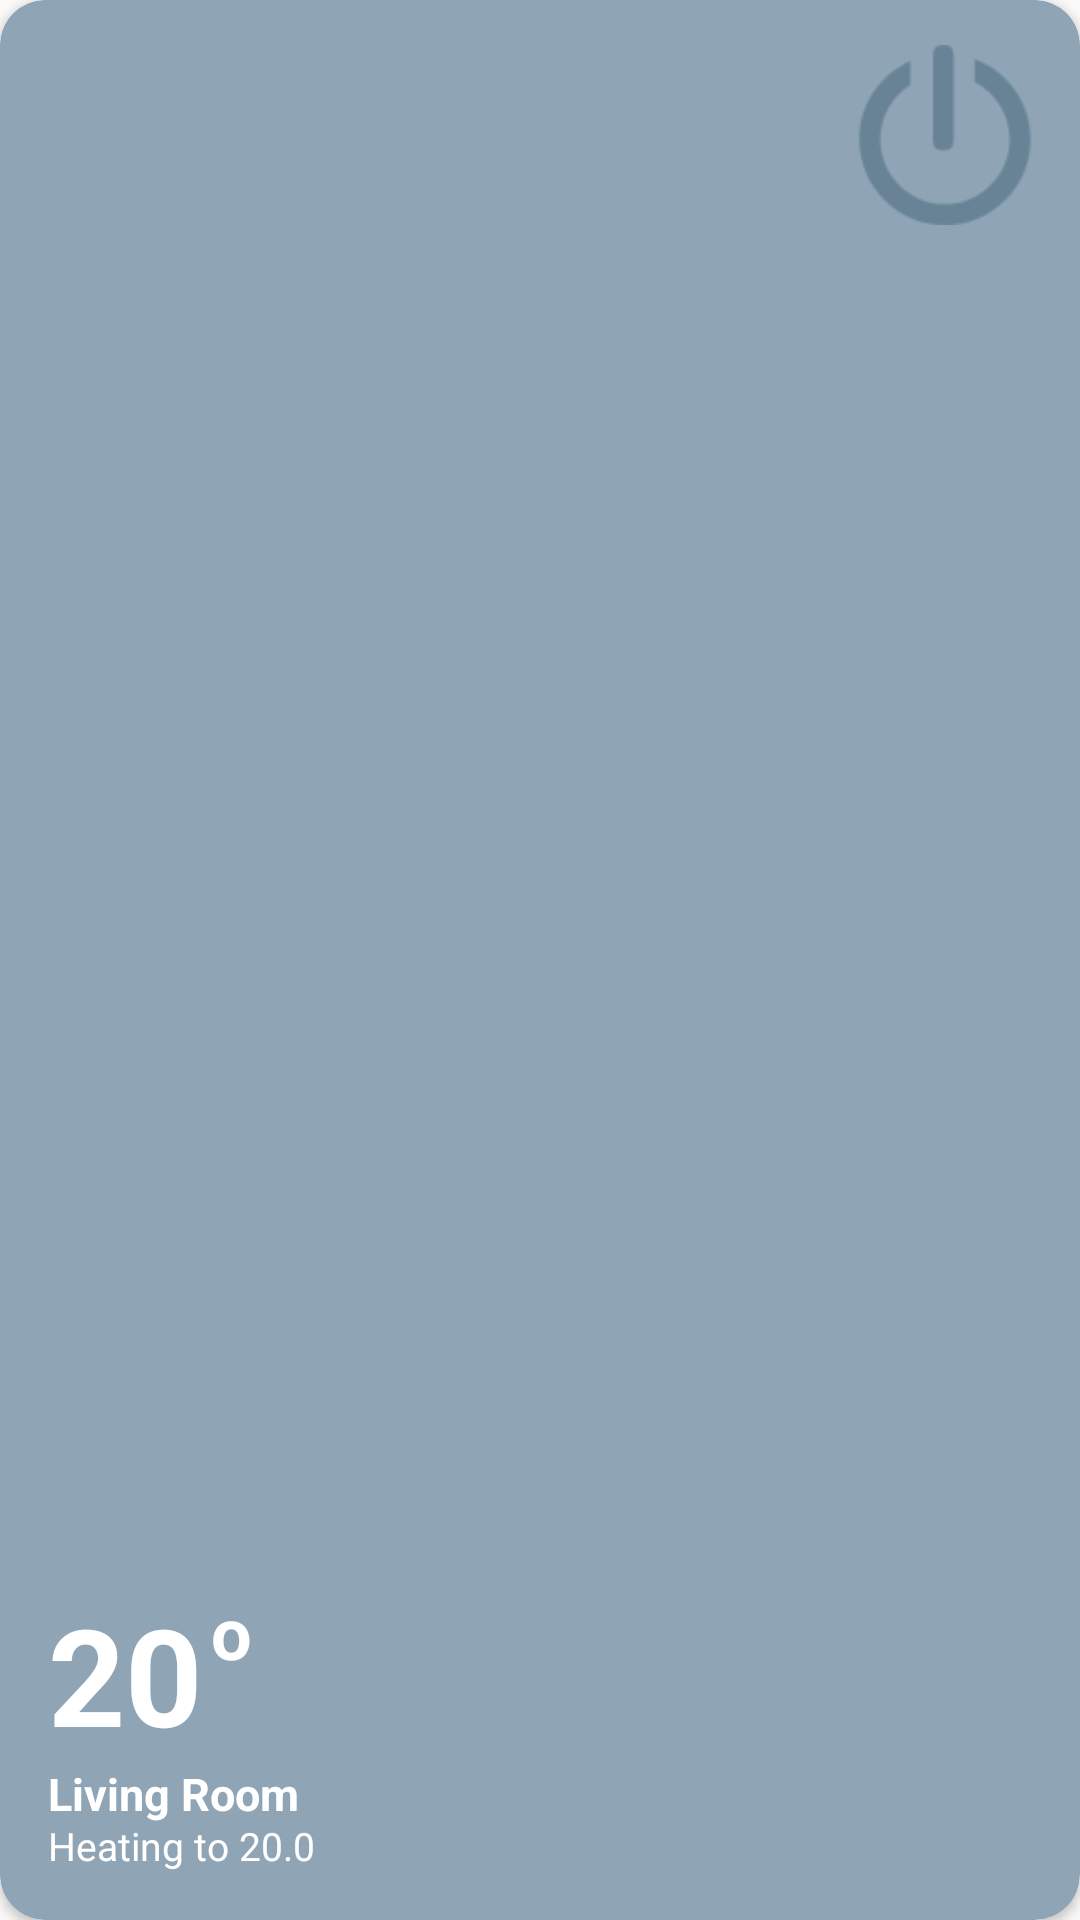

Layout XML and referenced resources for this Android screen:
<!-- AndroidManifest.xml: application theme Theme.SmartController -->
<!-- res/layout/roomitem_cardview.xml -->
<?xml version="1.0" encoding="utf-8"?>
<androidx.cardview.widget.CardView xmlns:android="http://schemas.android.com/apk/res/android"
    xmlns:app="http://schemas.android.com/apk/res-auto"
    android:id="@+id/roomitem_cardview"
    android:layout_width="170dp"
    android:layout_height="150dp"
    android:clickable="true"
    android:elevation="2dp"
    app:cardCornerRadius="15dp"
    app:cardElevation="2dp">

    <androidx.constraintlayout.widget.ConstraintLayout
        android:id="@+id/room_item_layout"
        android:layout_width="match_parent"
        android:layout_height="match_parent"
        android:background="@drawable/room_item_bg">

        <ImageButton
            android:id="@+id/room_item_power_btn"
            android:layout_width="wrap_content"
            android:layout_height="wrap_content"
            android:layout_marginTop="30dp"
            android:layout_marginEnd="30dp"
            android:background="?android:selectableItemBackgroundBorderless"
            android:scaleX="2"
            android:scaleY="2"
            android:tint="#688396"
            app:layout_constraintEnd_toEndOf="parent"
            app:layout_constraintTop_toTopOf="parent"
            app:srcCompat="@drawable/ic_power_button" />

        <TextView
            android:id="@+id/room_item_name"
            android:layout_width="wrap_content"
            android:layout_height="wrap_content"
            android:layout_marginStart="16dp"
            android:layout_marginBottom="32dp"
            android:text="Living Room"
            android:textColor="@color/white"
            android:textSize="15sp"
            android:textStyle="bold"
            app:layout_constraintBottom_toBottomOf="parent"
            app:layout_constraintStart_toStartOf="parent" />

        <TextView
            android:id="@+id/room_item_temp"
            android:layout_width="wrap_content"
            android:layout_height="wrap_content"
            android:layout_marginStart="16dp"
            android:layout_marginBottom="52dp"
            android:text="20"
            android:textColor="@color/white"
            android:textSize="45sp"
            android:textStyle="bold"
            app:layout_constraintBottom_toBottomOf="parent"
            app:layout_constraintStart_toStartOf="parent" />

        <TextView
            android:id="@+id/room_item_name_4"
            android:layout_width="wrap_content"
            android:layout_height="wrap_content"
            android:layout_marginStart="3dp"
            android:layout_marginBottom="80dp"
            android:text="o"
            android:textColor="@color/white"
            android:textSize="24sp"
            android:textStyle="bold"
            app:layout_constraintBottom_toBottomOf="parent"
            app:layout_constraintStart_toEndOf="@+id/room_item_temp" />

        <TextView
            android:id="@+id/room_item_description"
            android:layout_width="wrap_content"
            android:layout_height="wrap_content"
            android:layout_marginStart="16dp"
            android:layout_marginBottom="16dp"
            android:text="Heating to 20.0"
            android:textColor="@color/white"
            android:textSize="13sp"
            android:textStyle="normal"
            app:layout_constraintBottom_toBottomOf="parent"
            app:layout_constraintStart_toStartOf="parent" />
    </androidx.constraintlayout.widget.ConstraintLayout>

</androidx.cardview.widget.CardView>
<!-- resources referenced by this layout -->
<resources>
  <!-- drawable ic_power_button (drawable) -->
  <vector xmlns:android="http://schemas.android.com/apk/res/android"
      android:width="30dp"
      android:height="30dp"
      android:viewportWidth="30.143"
      android:viewportHeight="30.143">
      <path
          android:fillColor="#030104"
          android:pathData="M20.034,2.357v3.824c3.482,1.798 5.869,5.427 5.869,9.619c0,5.98 -4.848,10.83 -10.828,10.83c-5.982,0 -10.832,-4.85 -10.832,-10.83c0,-3.844 2.012,-7.215 5.029,-9.136V2.689C4.245,4.918 0.731,9.945 0.731,15.801c0,7.921 6.42,14.342 14.34,14.342c7.924,0 14.342,-6.421 14.342,-14.342C29.412,9.624 25.501,4.379 20.034,2.357z" />
      <path
          android:fillColor="#030104"
          android:pathData="M14.795,17.652c1.576,0 1.736,-0.931 1.736,-2.076V2.08c0,-1.148 -0.16,-2.08 -1.736,-2.08c-1.57,0 -1.732,0.932 -1.732,2.08v13.496C13.062,16.722 13.225,17.652 14.795,17.652z" />
  </vector>
  <!-- drawable room_item_bg (drawable) -->
  <?xml version="1.0" encoding="utf-8"?>
  <shape xmlns:android="http://schemas.android.com/apk/res/android"
      android:shape="rectangle">
      <corners android:radius="15dp" />
      <solid android:color="#8FA4B5" />
  </shape>
  <style name="Theme.SmartController" parent="Theme.AppCompat.DayNight.NoActionBar">
          
          <item name="colorPrimary">@color/purple_500</item>
          <item name="colorPrimaryVariant">@color/purple_700</item>
          <item name="colorOnPrimary">@color/white</item>
          
          <item name="colorSecondary">@color/teal_200</item>
          <item name="colorSecondaryVariant">@color/teal_700</item>
          <item name="colorOnSecondary">@color/black</item>
          
          <item name="android:statusBarColor" tools:targetApi="l">?attr/colorPrimaryVariant</item>
          
      </style>
  <!-- not gathered from this repository: default colours our renderer supplied (Android Studio template values) -->
  <color name="purple_500">#FF6200EE</color>
  <color name="purple_700">#FF3700B3</color>
  <color name="teal_200">#FF03DAC5</color>
  <color name="teal_700">#FF018786</color>
  <color name="black">#FF000000</color>
  <color name="white">#FFFFFFFF</color>
</resources>
